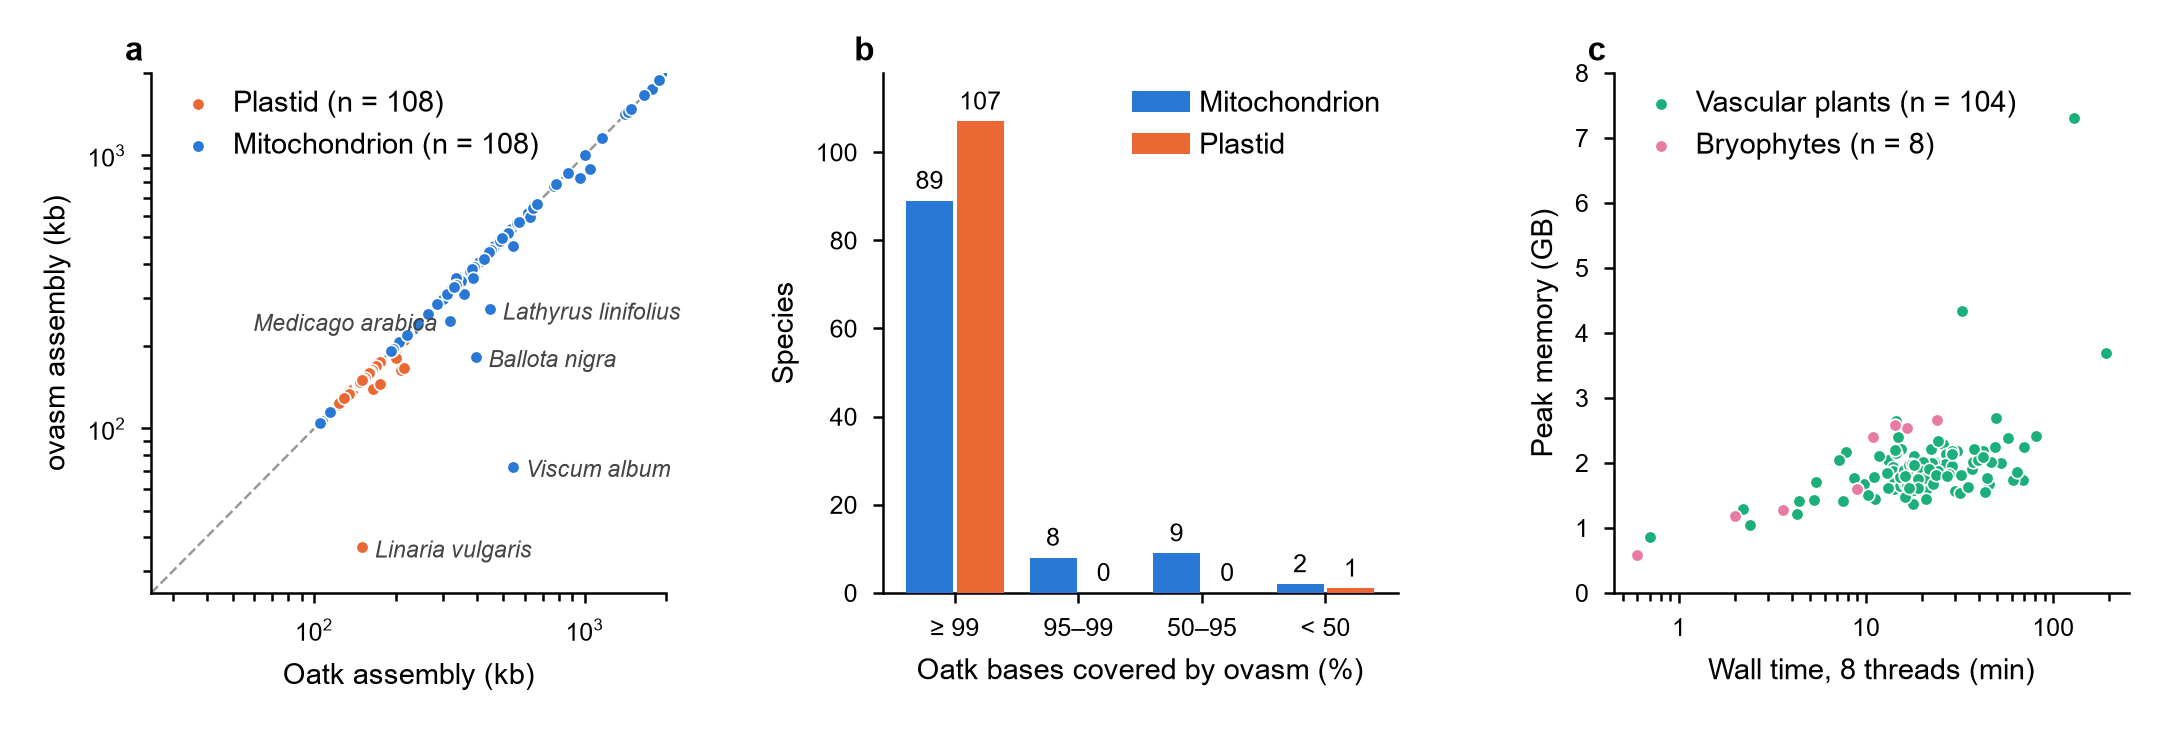

Source data for this figure (header and first rows):
species	sample	oatk_tolid	wall_min	peak_gb	mitochondrion_ovasm_bp	mitochondrion_oatk_bp	mitochondrion_oatk_covered_by_ovasm	mitochondrion_ovasm_covered_by_oatk	mitochondrion_identity	plastid_ovasm_bp	plastid_oatk_bp	plastid_oatk_covered_by_ovasm	plastid_ovasm_covered_by_oatk	plastid_identity
Acer campestre	Acer_campestre_PRJEB57270	drAceCamp1	25.8	2.29	769913	769913	0.9806	0.9999	1.0	156294	156294	0.9999	0.9997	1.0
Adonis annua	Adonis_annua_PRJEB74269	dmAdoAnnu1	32.5	4.34	613958	615977	0.7366	1.0	0.7027	152758	152758	1.0	0.9999	0.846
Agrostemma githago	Agrostemma_githago_PRJEB62048	dcAgrGith1	26.8	2.13	262909	262909	0.9704	0.9997	1.0	151730	151730	0.9998	0.9997	0.8884
Ailanthus altissima	Ailanthus_altissima_PRJEB47393	drAilAlti1	15.4	2.21	661054	661054	0.9999	0.9988	1.0	161079	161079	0.9998	0.9997	1.0
Alnus glutinosa	Alnus_glutinosa_PRJEB46320	dhAlnGlut1	16.3	1.9	659111	661083	0.7613	1.0	0.7285	160818	160819	0.9942	0.9998	1
Anagallis arvensis	Anagallis_arvensis_PRJEB76361	ddAnaArve1	13.1	2.04	503652	503652	0.9999	0.9999	1.0	153300	153300	0.9989	0.9998	1.0
Anthyllis vulneraria	Anthyllis_vulneraria_PRJEB76526	drAntVuln1	26.3	1.99	335297	334259	0.9965	0.9979	0.9421	151909	151909	0.9999	0.9998	1.0
Astragalus glycyphyllos	Astragalus_glycyphyllos_PRJEB65706	drAstGlyc1	17.7	1.64	362493	362493	0.9997	0.9998	1.0	124001	124001	0.9998	0.9998	1.0
Ballota nigra	Ballota_nigra_PRJEB47666	daBalNigr1	0.7	0.86	182647	395588	0.4614	0.9994	1	151912	151913	1.0	0.9999	1
Bellardia viscosa	Bellardia_viscosa_PRJEB76753	daBelVisc1	28.7	1.95	466671	541985	0.8528	0.9999	1.0	152656	152656	0.9999	0.9998	1.0
Berberis vulgaris	Berberis_vulgaris_PRJEB60726	dmBerVulg1	42.3	2.19	786618	786618	1.0	0.9999	0.7857	166263	166264	0.9998	0.9997	0.9999
Bryoerythrophyllum caledonicum	Bryoerythrophyllum_caledonicum_PRJEB7098…	cbBryCale10	24.0	2.66	106392	106392	0.9996	0.9996	1.0	123180	123180	0.9999	0.9996	1.0
Buddleja davidii	Buddleja_davidii_PRJEB76365	daBudDavi1	4.4	1.41	539871	539871	0.9999	0.999	1.0	154118	154118	1.0	0.9999	1.0
Buxus sempervirens	Buxus_sempervirens_PRJEB53560	drBuxSemp1	22.3	2.22	821923	958218	0.8575	0.9996	0.6896	150932	150932	0.9999	0.9998	0.8763
Calendula officinalis	Calendula_officinalis_PRJEB65692	daCalOffi1	21.0	1.59	353320	353320	0.9998	0.9998	1.0	150465	150465	0.9999	0.9998	1.0
Calluna vulgaris	Calluna_vulgaris_PRJEB74151	ddCalVulg4	2.4	1.04	440945	440945	0.9765	0.9999	1.0	163581	208465	0.9999	0.9764	0.9958
Carduus crispus	Carduus_crispus_PRJEB76512	daCarCris1	37.0	1.9	343604	343604	0.9998	0.9998	1.0	152439	152439	0.9999	0.9998	1.0
Carex arenaria	Carex_arenaria_PRJEB68038	lpCarAren1	37.1	2.02	1415314	1403546	0.9972	0.988	1.0	196180	197034	0.9999	0.9999	0.9726
Carex depauperata	Carex_depauperata_PRJEB50879	lpCarDepa1	30.7	2.18	1740955	1763200	0.9877	0.9999	0.9986	165972	215319	0.9999	0.9951	0.997
Carex hirta	Carex_hirta_PRJEB68028	lpCarHirt1	81.4	2.41	1438814	1440554	0.9987	0.9999	1	214237	214783	0.9999	0.9893	0.9409
Carex laevigata	Carex_laevigata_PRJEB68030	lpCarLaev1	190.6	3.69	2740968	2766227	0.9917	1.0	0.9993	196977	202901	0.9999	0.9999	0.9708
Carex nigra	Carex_nigra_PRJEB68032	lpCarNigr3	57.6	2.39	1477044	1477044	1.0	1.0	0.8003	207036	206436	0.9976	0.9991	0.9961
Carex sylvatica	Carex_sylvatica_PRJEB68036	lpCarSylv1	68.7	1.73	1879770	1879770	1.0	1.0	0.9996	210471	215139	0.9999	0.9999	0.9769
Chenopodium album	Chenopodium_album_PRJEB58230	dcCheAlbu1	18.1	2.1	312951	312951	0.9999	1.0	1.0	152063	152063	0.9955	0.9997	1.0
Climacium dendroides	Climacium_dendroides_PRJEB60208	cbCliDend2	2.0	1.18	104863	104863	0.9995	0.9995	0.9997	124960	124962	0.9998	0.9998	0.9988
Convolvulus arvensis	Convolvulus_arvensis_PRJEB76345	daConArve2	11.7	2.1	307752	306741	0.9167	0.7654	0.6543	153328	153328	0.9998	0.9997	1.0
Cruciata laevipes	Cruciata_laevipes_PRJEB68392	daCruLaev1	4.3	1.21	231343	231343	0.9998	0.9998	1.0	153225	153225	0.9992	0.9998	1.0
Eleocharis quinqueflora	Eleocharis_quinqueflora_PRJEB66392	lpEleQuin1	69.9	2.25	2027314	2027316	1.0	1.0	1	201899	201900	0.9998	0.9998	1.0
Euphorbia lathyris	Euphorbia_lathyris_PRJEB65676	ddEupLath1	52.7	2.0	886364	1046427	0.8406	0.9999	0.8465	163755	163755	0.9999	0.9998	1.0
Euphorbia peplus	Euphorbia_peplus_PRJEB52211		39.7	2.04	819639	0				159599	0			
Fallopia convolvulus	Fallopia_convolvulus_PRJEB73737	dcFalConv1	46.6	2.02	359917	353276	1.0	0.5983	0.6653	162636	162634	0.9999	0.9999	0.9166
Filipendula ulmaria	Filipendula_ulmaria_PRJEB46853	drFilUlma1	11.2	1.44	857028	865372	0.9922	1.0	0.9397	154418	154418	0.9999	0.9998	0.8889
Galium aparine	Galium_aparine_PRJEB70988	daGalApar1	9.2	1.71	207132	206235	0.9999	0.9949	1.0	152609	152609	0.9999	0.9998	0.8884
Genista pilosa	Genista_pilosa_PRJEB76534	drGenPilo1	23.0	2.01	437091	437091	0.9999	0.9999	1.0	152728	152727	0.9999	0.9998	1
Geranium rotundifolium	Geranium_rotundifolium_PRJEB69504	drGerRotu1	44.4	1.71	348101	335810	0.9998	0.9646	0.9986	166886	169492	0.9998	0.9935	0.9587
Geum rivale	Geum_rivale_PRJEB76755	drGeuRiva1	7.8	2.16	335495	335495	0.9998	0.9999	0.582	156036	156036	0.9999	0.9998	0.8817
Geum urbanum	Geum_urbanum_PRJEB48840	drGeuUrba1	22.5	2.0	335495	335495	0.9998	0.9999	0.6249	156030	156030	0.9999	0.9998	0.8817
Gnaphalium uliginosum	Gnaphalium_uliginosum_PRJEB71700	daGnaUlig1	49.6	2.69	195002	195002	0.9998	0.9998	1.0	152796	152796	0.9952	0.9997	1.0
Hedera helix	Hedera_helix_PRJEB47314	drHedHeli1	13.9	1.93	591850	628252	0.9539	0.9999	1.0	156689	156689	0.9999	0.9997	1.0
Hibiscus tridactylites	Hibiscus_tridactylites_PRJEB63455	ddHibTrid2	13.9	1.87	542047	533277	0.9975	0.9814	1.0	160535	160535	0.9999	0.9999	1.0
Hibiscus verdcourtii	Hibiscus_verdcourtii_PRJEB73934	ddHibVerd5	9.8	1.67	535649	535649	0.9971	0.9999	0.8649	160990	160990	1.0	0.9999	1.0
Holcus mollis	Holcus_mollis_PRJEB76379	lpHolMoll1	14.4	2.64	515343	515343	0.9999	0.9999	0.6946	135478	135478	0.9981	0.9998	1.0
Humulus lupulus	Humulus_lupulus_PRJEB64076	drHumLupu1	5.4	1.7	400023	400023	0.9999	0.9999	1	153769	153769	0.9999	0.9998	1.0
Hydrocotyle vulgaris	Hydrocotyle_vulgaris_PRJEB74171	drHydVulg1	37.8	2.22	562522	562522	0.9999	0.996	1	153026	153026	0.9998	0.9998	0.8776
Hypericum androsaemum	Hypericum_androsaemum_PRJEB73427	ddHypAndr1	14.1	1.7	415731	415731	0.9997	0.9997	1.0	139409	165001	0.9999	0.9974	1.0
Hypericum hirsutum	Hypericum_hirsutum_PRJEB73431	ddHypHirs1	45.6	1.67	481980	481980	0.9791	0.9999	1.0	139437	139832	0.9999	0.9999	0.9971
Hypericum perforatum	Hypericum_perforatum_PRJEB76363	ddHypPerf1	21.8	1.73	410451	410452	0.9999	0.9999	1	139828	139828	0.9999	0.9997	0.9204
Inga leiocalycina	Inga_leiocalycina_PRJEB64758	drIngLeio1	42.2	2.09	1155917	1160573	0.997	0.9999	1	175513	175513	0.9999	0.9999	0.9717
Jasione montana	Jasione_montana_PRJEB74169	daJasMont1	14.5	2.15	321123	321123	0.9998	0.9998	1.0	200376	200376	0.9999	0.9999	0.9793
Juncus bufonius	Juncus_bufonius_PRJEB76510	lpJunBufo1	60.9	1.74	993689	993689	1.0	1.0	1.0	169521	169521	1.0	0.9999	1.0
Juncus effusus	Juncus_effusus_PRJEB50168	lpJunEffu1	22.7	1.78	519027	519027	0.9999	0.9999	1.0	145214	175012	1.0	0.996	0.9964
Juncus squarrosus	Juncus_squarrosus_PRJEB73926	lpJunSqua1	28.7	2.19	1002600	1002600	0.9999	0.9999	1.0	162506	162506	0.9999	0.9998	0.9538
Lamium amplexicaule	Lamium_amplexicaule_PRJEB74750	daLamAmpl1	16.5	1.87	309357	309357	0.9958	0.9999	1.0	150696	150696	1.0	0.9999	0.8838
Lathyrus linifolius	Lathyrus_linifolius_PRJEB76347	drLatLini1	11.0	1.79	272428	446899	0.6275	0.9997	1	136870	134783	0.9954	0.9918	0.9942
Leontodon hispidus	Leontodon_hispidus_PRJEB73948	daLeoHisp1	8.6	1.77	311291	356746	0.9999	0.9999	0.7174	151947	151947	0.9999	0.9999	1.0
Linaria vulgaris	Linaria_vulgaris_PRJEB50878	daLinVulg1	24.3	2.34	463364	463364	0.9998	0.9999	1.0	36690	150664	0.4134	0.9993	1.0
Logfia minima	Logfia_minima_PRJEB68276	daLogMini1	16.3	1.72	221920	221920	0.9997	0.9997	1.0	151262	151262	0.9999	0.9997	1.0
Lunularia cruciata	Lunularia_cruciata_PRJEB57426	cmLunCruc20	3.6	1.28	191352	191351	0.9997	0.9997	1	121968	121968	0.9996	0.9996	1.0
Luzula sylvatica	Luzula_sylvatica_PRJEB50874	lpLuzSylv1	44.5	1.76	649000	650474	0.9976	0.9999	0.9996	181082	201321	1.0	0.9942	0.7092
Malus domestica	Malus_domestica_PRJEB47315_SAMEA8717349		14.1	1.6	396948	0				160069	0			
... 52 more rows
